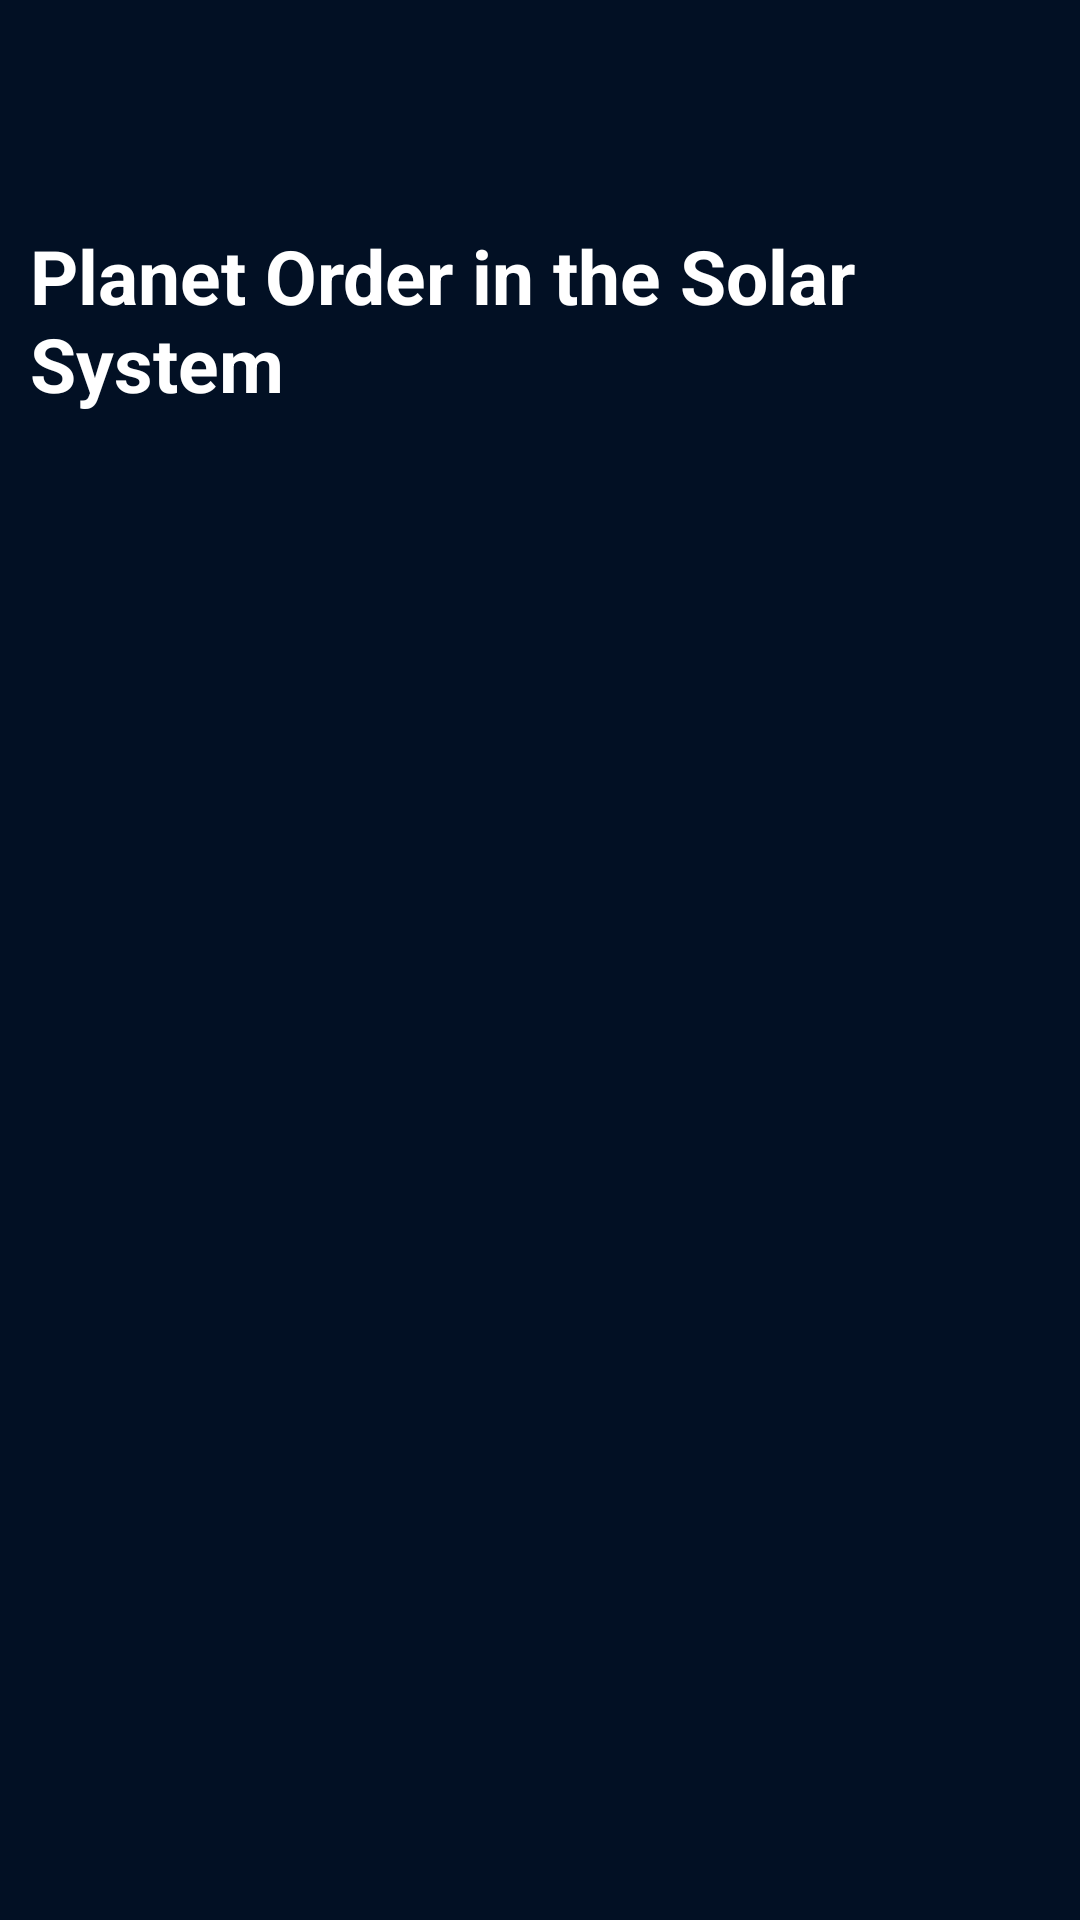

Android layout source for this screen:
<!-- AndroidManifest.xml: application theme Theme.TUGAS -->
<!-- res/layout/activity_tugas4.xml -->
<?xml version="1.0" encoding="utf-8"?>
<androidx.constraintlayout.widget.ConstraintLayout xmlns:android="http://schemas.android.com/apk/res/android"
    xmlns:app="http://schemas.android.com/apk/res-auto"
    xmlns:tools="http://schemas.android.com/tools"
    android:id="@+id/constraintLayout"
    android:layout_width="match_parent"
    android:layout_height="match_parent"
    android:padding="10dp"
    tools:context=".Tugas4Activity"
    android:background="#021024"
    android:fitsSystemWindows="true">

    <TextView
        android:id="@+id/Tekst4"
        android:layout_width="wrap_content"
        android:layout_height="wrap_content"
        android:layout_marginTop="65dp"
        android:text="@string/tVcapT4"
        android:textColor="@color/white"
        android:textSize="25sp"
        android:textStyle="bold"
        app:layout_constraintEnd_toEndOf="parent"
        app:layout_constraintHorizontal_bias="0.501"
        app:layout_constraintStart_toStartOf="parent"
        app:layout_constraintTop_toTopOf="parent" />

    <androidx.recyclerview.widget.RecyclerView
        android:id="@+id/PlanetRV"
        android:layout_width="match_parent"
        android:layout_height="match_parent"
        android:layout_marginTop="125dp"
        app:layout_constraintEnd_toEndOf="parent"
        app:layout_constraintStart_toStartOf="parent"
        app:layout_constraintTop_toTopOf="parent"
        tools:ignore="SpeakableTextPresentCheck" />


</androidx.constraintlayout.widget.ConstraintLayout>
<!-- resources referenced by this layout -->
<resources>
  <string name="tVcapT4">Planet Order in the Solar System</string>
  <style name="Theme.TUGAS" parent="Theme.AppCompat.Light.NoActionBar">
          <item name="android:windowTranslucentStatus">true</item>
      </style>
  <!-- not gathered from this repository: default colours our renderer supplied (Android Studio template values) -->
  <color name="white">#FFFFFFFF</color>
</resources>
